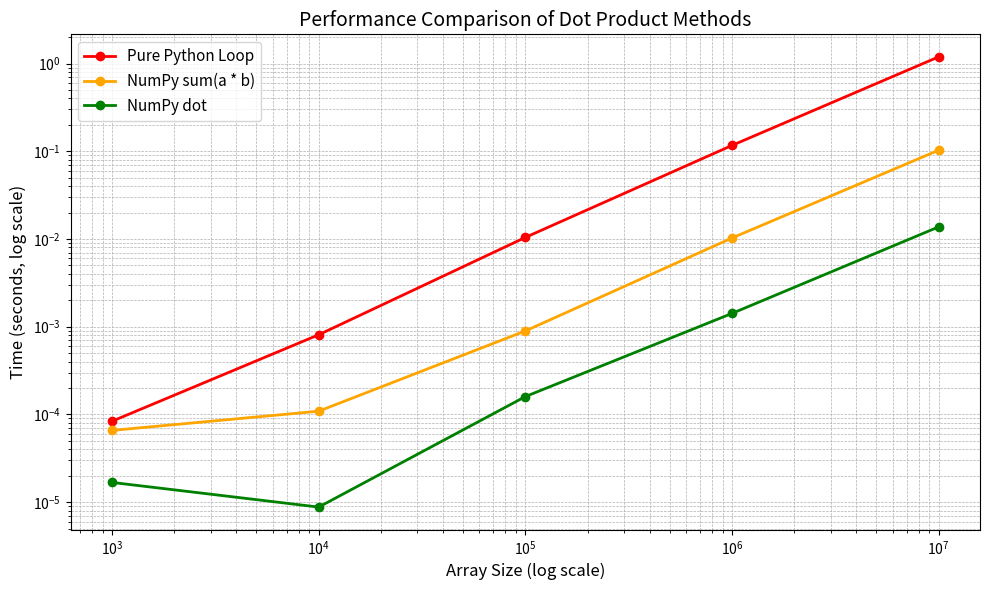

Here is the Python script that generated this plot:
import time
import numpy as np
import matplotlib.pyplot as plt

# 1. Pure Python Loop Function
def dot_loop(a, b):
    total = 0.0
    for i in range(len(a)):
        total += a[i] * b[i]
    return total

# Define the array the sizes requested
sizes = [1_000, 10_000, 100_000, 1_000_000, 10_000_000]

times_loop = []
times_numpt_sum = []
times_numpt_dot = []

for size in sizes:
    print(f"Testing size: {size:,} elements...")
    
    # Pure Python data (lists)
    py_a = list(range(size))
    py_b = list(range(size))
    
    # NumPy data (arrays)
    np_a = np.array(py_a, dtype=float)
    np_b = np.array(py_b, dtype=float)
    
    # --- Method 1: Pure Python Loop ---
    start = time.perf_counter()
    _ = dot_loop(py_a, py_b)
    end = time.perf_counter()
    times_loop.append(end - start)
    
    # --- Method 2: NumpPy Vectorized sum(a * b) ---
    start = time.perf_counter()
    _ = np.sum(np_a * np_b)
    end = time.perf_counter()
    times_numpt_sum.append(end - start)
    
    # --- Method 3: NumpPy Optimized Dot ('np.dot') ---
    start = time.perf_counter()
    _ = np.dot(np_a, np_b)
    end = time.perf_counter()
    times_numpt_dot.append(end - start)
    
# Plotting the results
plt.figure(figsize=(10, 6))

plt.plot(sizes, times_loop,marker='o', label='Pure Python Loop', color='red',linewidth=2)
plt.plot(sizes, times_numpt_sum, label='NumPy sum(a * b)', marker='o', color='orange',linewidth=2)
plt.plot(sizes, times_numpt_dot, label='NumPy dot', marker='o', color='green',linewidth=2)
plt.xscale('log')
plt.yscale('log')
plt.xlabel('Array Size (log scale)', fontsize=12)
plt.ylabel('Time (seconds, log scale)', fontsize=12)
plt.title('Performance Comparison of Dot Product Methods', fontsize=14)
plt.legend(fontsize=11)
plt.grid(True, which="both", ls="--", linewidth=0.5)
plt.tight_layout()
plt.show()
